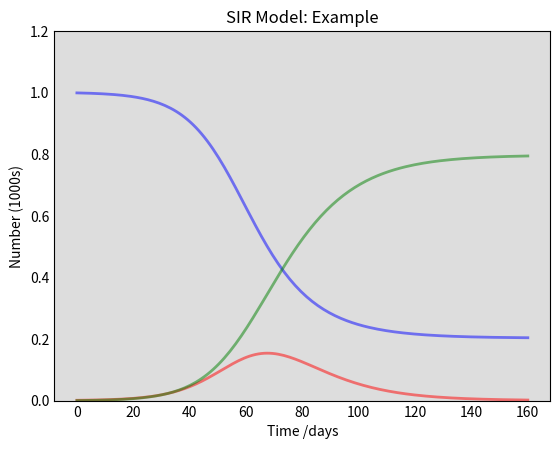

Here is the Python script that generated this plot: (Note: this script raises an exception after producing the figure.)
import numpy as np
from scipy.integrate import odeint
import matplotlib.pyplot as plt

# Total population, N.
N = 1000
# Initial number of infected and recovered individuals, I0 and R0.
I0, R0 = 1, 0
# Everyone else, S0, is susceptible to infection initially.
S0 = N - I0 - R0
# Contact rate, beta, and mean recovery rate, gamma, (in 1/days).
beta, gamma = 0.2, 1. / 10
# A grid of time points (in days)
t = np.linspace(0, 160, 160)


# The SIR model differential equations.
def deriv(y, t, N, beta, gamma):
    S, I, R = y
    dSdt = -beta * S * I / N
    dIdt = beta * S * I / N - gamma * I
    dRdt = gamma * I
    return dSdt, dIdt, dRdt


# Initial conditions vector
y0 = S0, I0, R0
# Integrate the SIR equations over the time grid, t.
ret = odeint(deriv, y0, t, args=(N, beta, gamma))
S, I, R = ret.T

# Plot the data on three separate curves for S(t), I(t) and R(t)
fig = plt.figure(facecolor='w')
ax = fig.add_subplot(111, facecolor='#dddddd', axisbelow=True)
ax.plot(t, S / 1000, 'b', alpha=0.5, lw=2, label='Susceptible')
ax.plot(t, I / 1000, 'r', alpha=0.5, lw=2, label='Infected')
ax.plot(t, R / 1000, 'g', alpha=0.5, lw=2, label='Recovered with immunity')
ax.set_title('SIR Model: Example')
ax.set_xlabel('Time /days')
ax.set_ylabel('Number (1000s)')
ax.set_ylim(0, 1.2)
ax.yaxis.set_tick_params(length=0)
ax.xaxis.set_tick_params(length=0)
ax.grid(b=True, which='major', c='w', lw=2, ls='-')
legend = ax.legend()
legend.get_frame().set_alpha(0.5)
for spine in ('top', 'right', 'bottom', 'left'):
    ax.spines[spine].set_visible(False)
plt.show()